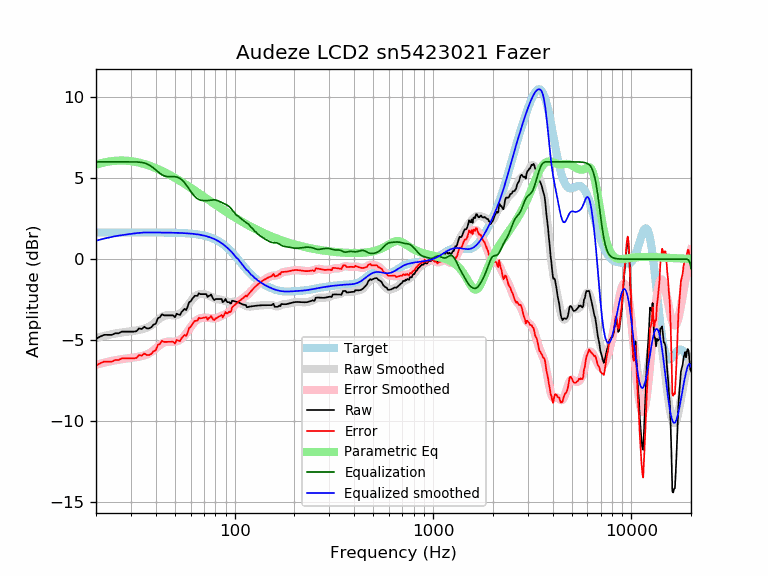

Values plotted in this chart, from the file beside it:
frequency, raw, error, smoothed, error_smoothed, equalization, parametric_eq, equalized_raw, equalized_smoothed, target
20, -4.91, -6.56, -4.87, -6.51, 6.00, 5.82, 1.09, 1.13, 1.65
21, -4.77, -6.42, -4.80, -6.44, 6.00, 5.90, 1.23, 1.20, 1.65
22, -4.67, -6.32, -4.73, -6.38, 6.00, 5.96, 1.33, 1.27, 1.65
23, -4.67, -6.32, -4.68, -6.33, 6.00, 6.01, 1.33, 1.32, 1.65
24, -4.67, -6.32, -4.63, -6.28, 6.00, 6.04, 1.33, 1.37, 1.65
25, -4.57, -6.22, -4.59, -6.23, 6.00, 6.06, 1.43, 1.41, 1.65
26, -4.57, -6.22, -4.55, -6.20, 6.00, 6.08, 1.43, 1.45, 1.65
27, -4.47, -6.12, -4.52, -6.17, 6.00, 6.08, 1.53, 1.48, 1.65
28, -4.47, -6.12, -4.49, -6.14, 6.00, 6.07, 1.53, 1.51, 1.65
29, -4.47, -6.12, -4.47, -6.11, 6.00, 6.06, 1.53, 1.53, 1.65
30, -4.47, -6.12, -4.44, -6.09, 6.00, 6.04, 1.53, 1.56, 1.65
31, -4.47, -6.12, -4.42, -6.06, 6.00, 6.02, 1.53, 1.58, 1.65
32, -4.44, -6.09, -4.39, -6.04, 5.99, 5.99, 1.55, 1.60, 1.65
33, -4.27, -5.92, -4.36, -6.01, 5.98, 5.95, 1.71, 1.62, 1.65
34, -4.31, -5.96, -4.33, -5.98, 5.97, 5.91, 1.66, 1.63, 1.65
35, -4.17, -5.81, -4.29, -5.93, 5.93, 5.87, 1.76, 1.64, 1.65
36, -4.27, -5.91, -4.23, -5.88, 5.88, 5.82, 1.61, 1.65, 1.65
37, -4.27, -5.91, -4.16, -5.81, 5.81, 5.77, 1.54, 1.64, 1.64
38, -4.20, -5.84, -4.08, -5.72, 5.72, 5.72, 1.53, 1.64, 1.64
39, -4.03, -5.68, -3.97, -5.62, 5.62, 5.67, 1.59, 1.64, 1.64
40, -3.98, -5.63, -3.86, -5.51, 5.51, 5.61, 1.52, 1.64, 1.64
41, -3.65, -5.29, -3.75, -5.39, 5.39, 5.56, 1.75, 1.64, 1.64
42, -3.58, -5.22, -3.65, -5.29, 5.29, 5.50, 1.71, 1.64, 1.64
43, -3.39, -5.03, -3.57, -5.21, 5.21, 5.44, 1.81, 1.64, 1.64
44, -3.46, -5.10, -3.50, -5.14, 5.14, 5.38, 1.68, 1.64, 1.64
45, -3.46, -5.10, -3.47, -5.10, 5.10, 5.32, 1.64, 1.64, 1.64
46, -3.46, -5.10, -3.45, -5.09, 5.09, 5.26, 1.62, 1.64, 1.64
47, -3.46, -5.10, -3.45, -5.08, 5.08, 5.20, 1.62, 1.63, 1.63
48, -3.46, -5.10, -3.46, -5.09, 5.09, 5.13, 1.62, 1.63, 1.63
49, -3.46, -5.09, -3.46, -5.09, 5.09, 5.07, 1.63, 1.63, 1.63
50, -3.58, -5.21, -3.46, -5.08, 5.08, 5.01, 1.50, 1.63, 1.63
51, -3.36, -4.99, -3.44, -5.06, 5.06, 4.95, 1.70, 1.62, 1.62
52, -3.41, -5.03, -3.41, -5.03, 5.03, 4.89, 1.62, 1.62, 1.62
53, -3.44, -5.06, -3.36, -4.97, 4.97, 4.82, 1.53, 1.62, 1.62
54, -3.26, -4.87, -3.29, -4.90, 4.90, 4.76, 1.64, 1.61, 1.61
55, -3.16, -4.77, -3.20, -4.81, 4.81, 4.70, 1.65, 1.61, 1.61
56, -3.06, -4.66, -3.10, -4.70, 4.70, 4.64, 1.64, 1.60, 1.60
57, -3.14, -4.74, -2.98, -4.58, 4.58, 4.58, 1.44, 1.60, 1.60
58, -2.91, -4.50, -2.86, -4.45, 4.45, 4.52, 1.54, 1.59, 1.59
59, -2.64, -4.22, -2.73, -4.32, 4.32, 4.46, 1.68, 1.58, 1.58
60, -2.61, -4.19, -2.61, -4.19, 4.19, 4.40, 1.57, 1.58, 1.58
61, -2.46, -4.03, -2.50, -4.06, 4.06, 4.34, 1.61, 1.57, 1.57
62, -2.36, -3.92, -2.39, -3.95, 3.95, 4.28, 1.60, 1.56, 1.56
63, -2.26, -3.81, -2.31, -3.86, 3.86, 4.23, 1.60, 1.55, 1.55
64, -2.26, -3.80, -2.24, -3.78, 3.78, 4.17, 1.52, 1.54, 1.54
65, -2.26, -3.78, -2.20, -3.72, 3.72, 4.11, 1.47, 1.53, 1.53
66, -2.10, -3.61, -2.16, -3.68, 3.68, 4.06, 1.58, 1.51, 1.51
67, -2.15, -3.66, -2.15, -3.65, 3.65, 4.00, 1.49, 1.50, 1.50
68, -2.16, -3.64, -2.14, -3.63, 3.63, 3.95, 1.47, 1.49, 1.49
69, -2.16, -3.63, -2.15, -3.62, 3.62, 3.90, 1.46, 1.47, 1.47
70, -2.16, -3.61, -2.16, -3.61, 3.61, 3.84, 1.45, 1.45, 1.45
71, -2.16, -3.59, -2.17, -3.61, 3.61, 3.79, 1.45, 1.44, 1.44
72, -2.16, -3.57, -2.19, -3.61, 3.61, 3.74, 1.45, 1.42, 1.42
73, -2.34, -3.73, -2.22, -3.61, 3.61, 3.69, 1.28, 1.40, 1.40
74, -2.26, -3.63, -2.25, -3.62, 3.62, 3.64, 1.36, 1.37, 1.37
75, -2.26, -3.61, -2.28, -3.63, 3.63, 3.59, 1.37, 1.35, 1.35
76, -2.18, -3.50, -2.32, -3.64, 3.64, 3.54, 1.46, 1.32, 1.32
77, -2.32, -3.62, -2.35, -3.65, 3.65, 3.50, 1.33, 1.30, 1.30
78, -2.46, -3.73, -2.39, -3.65, 3.65, 3.45, 1.20, 1.27, 1.27
79, -2.52, -3.76, -2.41, -3.65, 3.65, 3.40, 1.13, 1.24, 1.24
... 553 more rows
